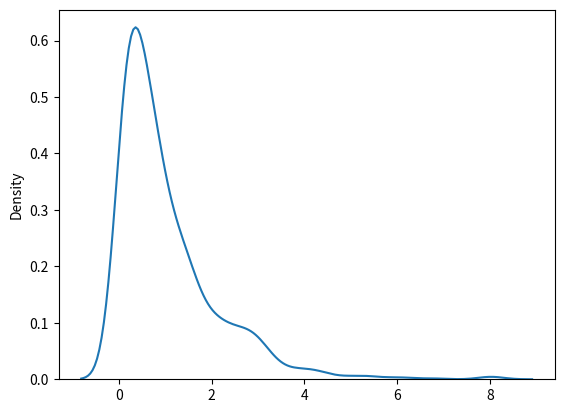

Here is the Python script that generated this plot:
# Exponential distribution is used for describing time till next event e.g. failure/sucess etc

# it has two parameters scale- inverse of rate , defaults to 1.0
# size - The shape of the returned array

# draw out a sample for exponential distribution with 2.0 scale with 2*3 size:

import numpy as np

exponential_distribution = np.random.exponential(scale=2, size=(2, 3))

print(exponential_distribution)

print('------------------------------------------------------')

import matplotlib.pyplot as plt
import seaborn as sns

exponential_distribution = np.random.exponential(size=1000)

sns.distplot(exponential_distribution, hist=False)
plt.show()

print('------------------------------------------------------------')